Run: headless pygame with SDL's dummy video driver; simulated clock (each Clock.tick advances the game by its frame time, no real sleeping); random seed 0; keys injected as events and as key.get_pressed() state; no mouse input.
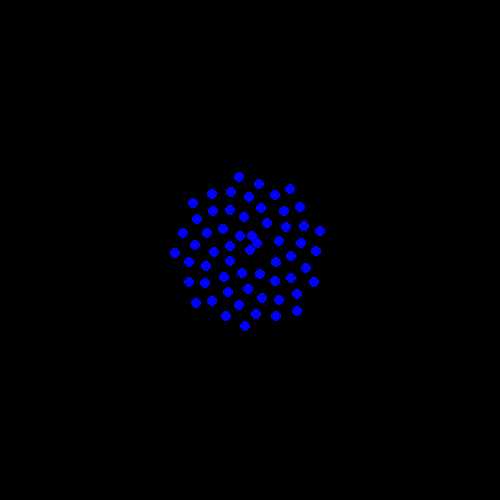
Frame 1 of 4 · flips 1–60 · no input
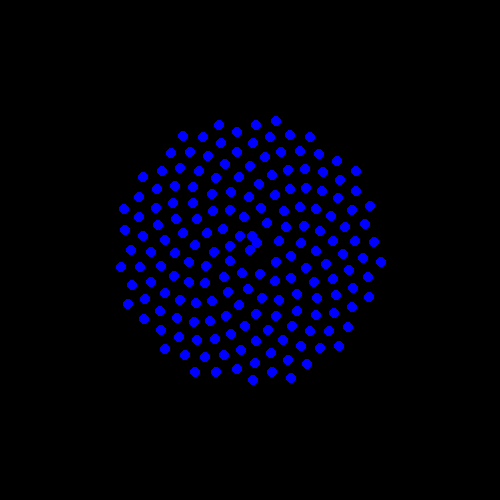
Frame 2 of 4 · flips 61–180 · tapped SPACE, RETURN · held RIGHT (→), D
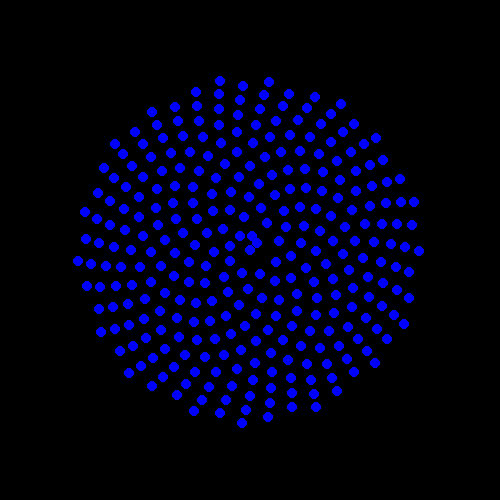
Frame 3 of 4 · flips 181–300 · held DOWN (↓), S
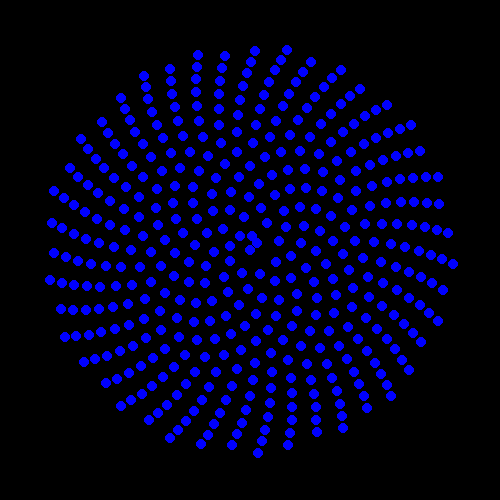
Frame 4 of 4 · flips 301–420 · held LEFT (←), A, UP (↑), W

The pygame program that drew these frames:

import pygame
import math


clock = pygame.time.Clock()
pygame.init()
width = 500
height = 500
n =0
c = 10
Display = pygame.display.set_mode((width,height))



        
crashed = False

while not crashed:

    for event in pygame.event.get():
        if event.type == pygame.QUIT:
            crashed = True

    a = n*137.5
    r = c* math.sqrt(n)
    x =round( width/2+r*math.cos(a))
    y = round(height/2+r*math.sin(a))

    pygame.draw.circle(Display,(0,0,255),(x,y), 5)
    
    n+=1
    pygame.display.update()
    clock.tick(24)
pygame.quit()
quit()
